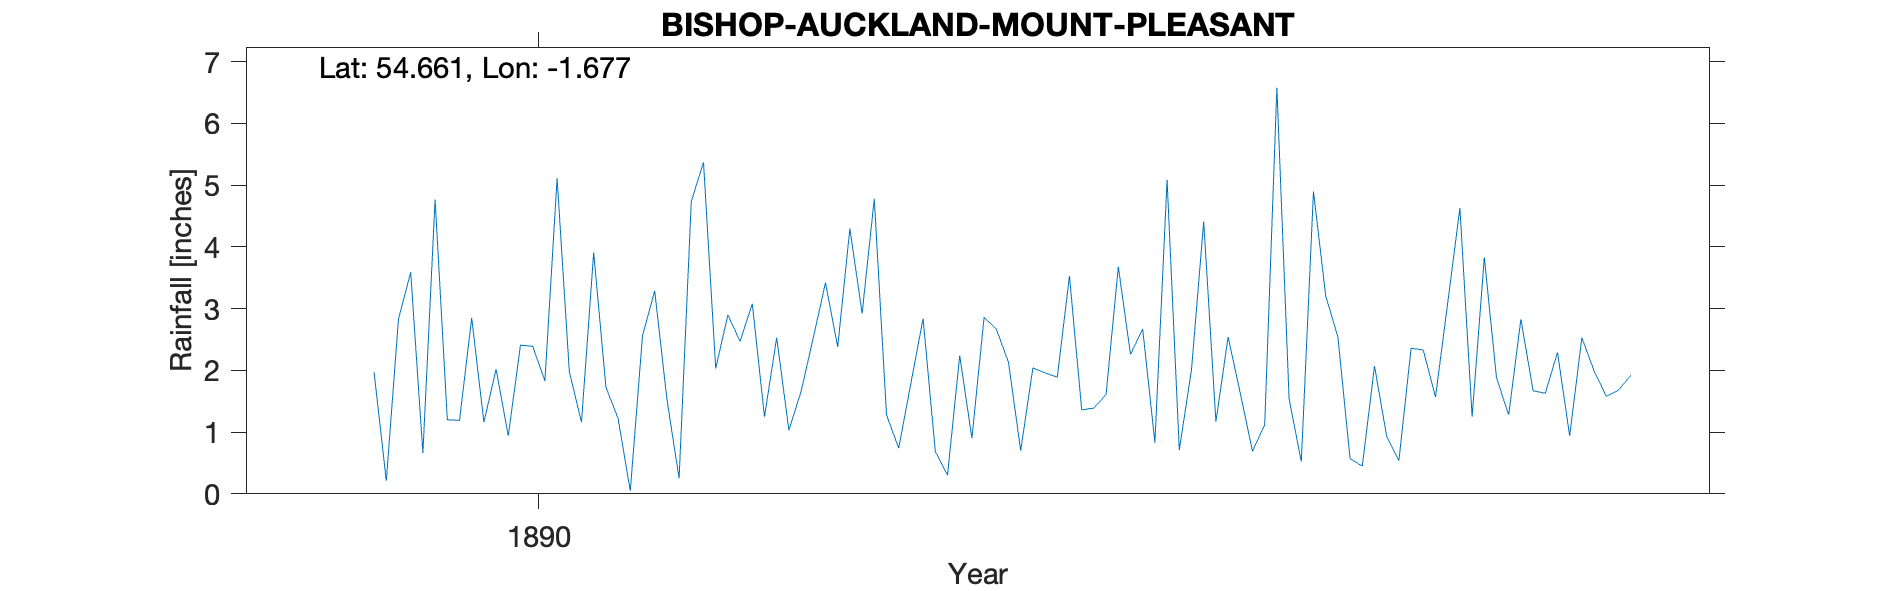

Values plotted in this chart, from the file beside it:
BISHOPS AUCKLAND MOUNT PLEASANT, , , , , , , , , , , , , , , , , , , , 
Grid ref, NZ209295, Long, -1.677, Lat, 54.66, Elevation, 325, ft, , , , , , , , , , , , 
Station no, RR7490, , , , , , , , , , , , , , , , , , , 
, 1880, 1881, 1882, 1883, 1884, 1885, 1886, 1887, 1888, 1889, 1890, 1891, 1892, 1893, 1894, 1895, 1896, 1897, 1898, 1899
January, , , , , , , , , , , 2.85, 1.22, 1.25, 1.79, 1.89, 4.41, 0.57, 1.88, , 
February, , , , , , , , , , , 1.16, 0.05, 2.53, 2.84, 3.53, 1.17, 0.45, 1.28, , 
March, , , , , , , , , , , 2.02, 2.56, 1.03, 0.69, 1.36, 2.54, 2.07, 2.83, , 
April, , , , , , , , , , , 0.94, 3.29, 1.66, 0.3, 1.39, 1.63, 0.93, 1.67, , 
May, , , , , , , , , , 1.97, 2.41, 1.54, 2.53, 2.24, 1.61, 0.69, 0.54, 1.63, , 
June, , , , , , , , , , 0.21, 2.39, 0.25, 3.42, 0.9, 3.68, 1.12, 2.36, 2.29, , 
July, , , , , , , , , , 2.83, 1.83, 4.74, 2.38, 2.86, 2.26, 6.58, 2.33, 0.94, , 
August, , , , , , , , , , 3.59, 5.11, 5.37, 4.3, 2.67, 2.67, 1.54, 1.57, 2.53, , 
September, , , , , , , , , , 0.66, 1.98, 2.03, 2.92, 2.13, 0.83, 0.52, 3.09, 1.99, , 
October, , , , , , , , , , 4.77, 1.16, 2.9, 4.78, 0.7, 5.09, 4.9, 4.63, 1.58, , 
November, , , , , , , , , , 1.2, 3.91, 2.47, 1.28, 2.04, 0.71, 3.21, 1.25, 1.68, , 
December, , , , , , , , , , 1.19, 1.73, 3.08, 0.74, 1.96, 2.01, 2.54, 3.83, 1.92, , 
Total, , , , , , , , , , , 27.49, 29.5, 28.82, 21.12, 27.03, 30.85, 23.62, 22.22, , 
Observer E Lingford lived at Stanley Hou…, , , , , , , , , , , , , , , , , , , , 
NGR for factory - elevation ok but dista…, , , , , , , , , , , , , , , , , , , , 
